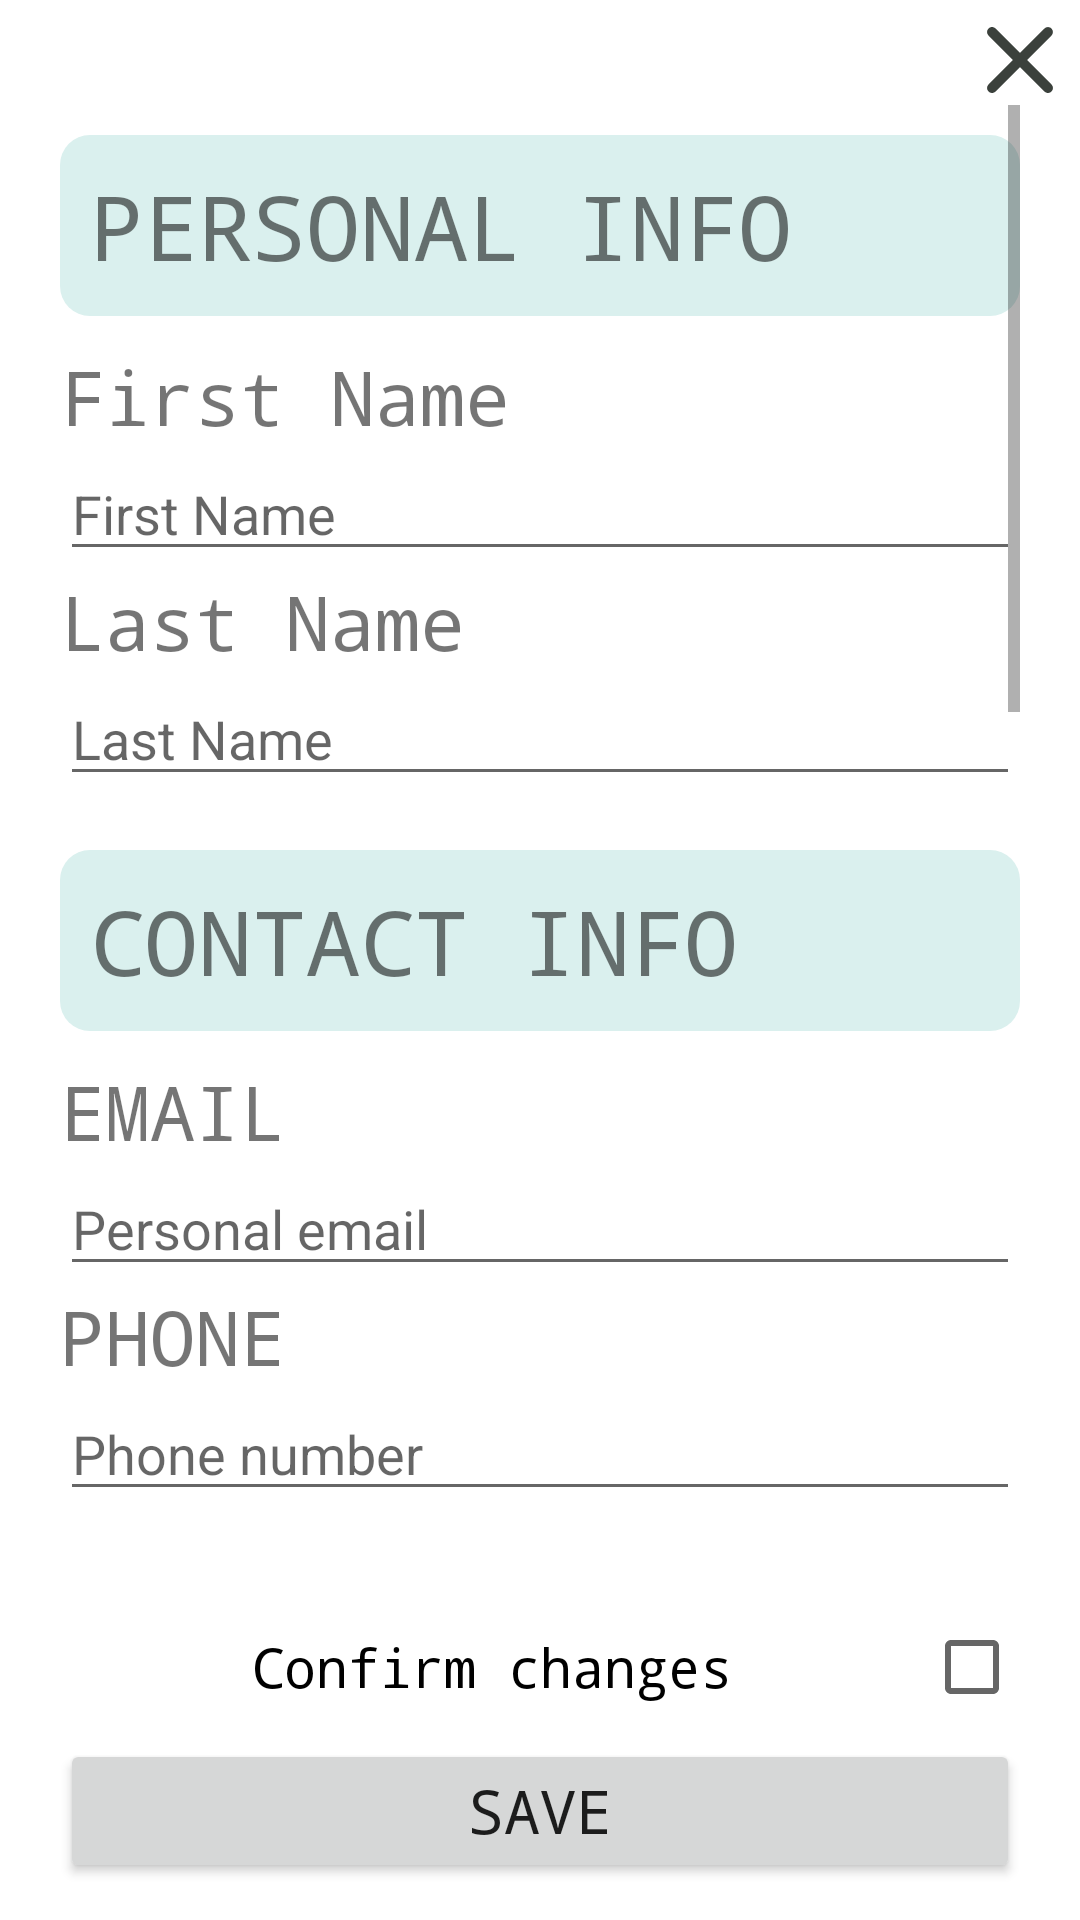

Here is an Android app screen rendered from its layout file. Give the layout XML and the strings, colors and styles it references.
<!-- AndroidManifest.xml: application theme Theme.EmployeeManager -->
<!-- res/layout/fragment_employee_info.xml -->
<?xml version="1.0" encoding="utf-8"?>
<FrameLayout xmlns:android="http://schemas.android.com/apk/res/android"
    xmlns:tools="http://schemas.android.com/tools"
    android:layout_width="match_parent"
    android:layout_height="match_parent"
    tools:context=".EmployeeInfoFragment">
    <ImageButton
        android:id="@+id/btnClose"
        android:layout_width="wrap_content"
        android:layout_height="wrap_content"
        android:layout_gravity="right"
        android:src="@drawable/ic_close"
        android:background="?attr/selectableItemBackgroundBorderless"/>
    <LinearLayout
        android:layout_width="match_parent"
        android:layout_height="match_parent"
        android:orientation="vertical">
        <ScrollView
            android:id="@+id/scrollView"
            android:layout_width="match_parent"
            android:layout_height="0dp"
            android:layout_weight="6"
            android:paddingTop="15dp"
            android:layout_margin="20dp">

            <LinearLayout
                android:layout_width="match_parent"
                android:layout_height="wrap_content"
                android:orientation="vertical">

                <TextView
                    android:layout_width="match_parent"
                    android:layout_height="wrap_content"
                    android:layout_marginVertical="10dp"
                    android:background="@drawable/bg_rounded"
                    android:fontFamily="monospace"
                    android:text="PERSONAL INFO"
                    android:textSize="30sp"/>

                <TextView
                    android:id="@+id/fNameText"
                    android:layout_width="match_parent"
                    android:layout_height="wrap_content"
                    android:fontFamily="monospace"
                    android:text="First Name"
                    android:textSize="25sp" />
                <EditText
                    android:id="@+id/fNameEdit"
                    android:layout_width="match_parent"
                    android:layout_height="wrap_content"
                    android:hint="First Name" />

                <TextView
                    android:layout_width="match_parent"
                    android:layout_height="wrap_content"
                    android:fontFamily="monospace"
                    android:text="Last Name"
                    android:textSize="25sp" />
                <EditText
                    android:id="@+id/lNameEdit"
                    android:layout_width="match_parent"
                    android:layout_height="wrap_content"
                    android:hint="Last Name" />



                <TextView
                    android:layout_width="match_parent"
                    android:layout_height="wrap_content"
                    android:layout_marginTop="18dp"
                    android:layout_marginBottom="10dp"
                    android:background="@drawable/bg_rounded"
                    android:fontFamily="monospace"
                    android:text="CONTACT INFO"
                    android:textSize="30sp" />

                <TextView
                    android:layout_width="match_parent"
                    android:layout_height="wrap_content"
                    android:fontFamily="monospace"
                    android:text="EMAIL"
                    android:textSize="25sp" />
                <EditText
                    android:id="@+id/emailEdit"
                    android:layout_width="match_parent"
                    android:layout_height="wrap_content"
                    android:autofillHints="emailAddress"
                    android:hint="Personal email"
                    android:inputType="textEmailAddress" />

                <TextView
                    android:layout_width="match_parent"
                    android:layout_height="wrap_content"
                    android:fontFamily="monospace"
                    android:text="PHONE"
                    android:textSize="25sp" />
                <EditText
                    android:id="@+id/phoneEdit"
                    android:layout_width="match_parent"
                    android:layout_height="wrap_content"
                    android:autofillHints="phone"
                    android:hint="Phone number"
                    android:inputType="phone" />

                <TextView
                    android:layout_width="match_parent"
                    android:layout_height="wrap_content"
                    android:fontFamily="monospace"
                    android:text="ADDRESS"
                    android:textSize="25sp" />
                <EditText
                    android:id="@+id/addressEdit"
                    android:layout_width="match_parent"
                    android:layout_height="wrap_content"
                    android:autofillHints="postalAddress"
                    android:hint="Address"
                    android:inputType="textPostalAddress" />



                <TextView
                    android:layout_width="match_parent"
                    android:layout_height="wrap_content"
                    android:layout_marginTop="18dp"
                    android:layout_marginBottom="10dp"
                    android:background="@drawable/bg_rounded"
                    android:fontFamily="monospace"
                    android:text="WORK INFO"
                    android:textSize="30sp" />

                <TextView
                    android:layout_width="match_parent"
                    android:layout_height="wrap_content"
                    android:fontFamily="monospace"
                    android:text="SUPERVISOR / MANAGER"
                    android:textSize="25sp" />
                <EditText
                    android:id="@+id/managerEdit"
                    android:layout_width="match_parent"
                    android:layout_height="wrap_content"
                    android:hint="Supervisor/manager" />

                <TextView
                    android:layout_width="match_parent"
                    android:layout_height="wrap_content"
                    android:text="PROJECT INVOLVED"
                    android:textSize="25sp" />
                <EditText
                    android:id="@+id/projectEdit"
                    android:layout_width="match_parent"
                    android:layout_height="wrap_content"
                    android:hint="Projects" />



                <TextView
                    android:layout_width="match_parent"
                    android:layout_height="wrap_content"
                    android:layout_marginTop="18dp"
                    android:layout_marginBottom="10dp"
                    android:background="@drawable/bg_rounded"
                    android:fontFamily="monospace"
                    android:text="ACCOUNT INFO"
                    android:textSize="30sp" />

                <TextView
                    android:layout_width="match_parent"
                    android:layout_height="wrap_content"
                    android:fontFamily="monospace"
                    android:text="USERNAME"
                    android:textSize="25sp" />
                <EditText
                    android:id="@+id/usernameEdit"
                    android:layout_width="match_parent"
                    android:layout_height="wrap_content"
                    android:hint="usernameEdit" />

                <TextView
                    android:layout_width="match_parent"
                    android:layout_height="wrap_content"
                    android:text="PASSWORD"
                    android:textSize="25sp" />
                <EditText
                    android:id="@+id/pwdEdit"
                    android:layout_width="match_parent"
                    android:layout_height="wrap_content"
                    android:hint="Projects" />
                <LinearLayout
                    android:id="@+id/boxDelete"
                    android:visibility="visible"
                    android:layout_width="match_parent"
                    android:layout_height="wrap_content"
                    android:layout_marginTop="18dp"
                    android:layout_marginBottom="10dp"
                    android:background="@drawable/bg_rounded"
                    android:orientation="vertical">
                    <TextView
                        android:layout_width="match_parent"
                        android:layout_height="wrap_content"
                        android:fontFamily="monospace"
                        android:textStyle="bold"
                        android:textColor="@color/brush"
                        android:text="@string/delete_btn"
                        android:textSize="25sp" />
                    <EditText
                        android:id="@+id/deleteEdit"
                        android:layout_width="match_parent"
                        android:layout_height="wrap_content"
                        android:hint="@string/delete_warn" />
                </LinearLayout>
                <Button
                    android:visibility="gone"
                    android:id="@+id/btnDelete"
                    android:layout_width="match_parent"
                    android:layout_height="wrap_content"
                    android:fontFamily="monospace"
                    android:layout_marginVertical="10dp"
                    android:textSize="25sp"
                    android:textStyle="bold"
                    android:text="@string/delete_btn"
                    android:backgroundTint="@color/brush"/>


            </LinearLayout>
        </ScrollView>

        <LinearLayout
            android:id="@+id/saveLayout"
            android:layout_width="match_parent"
            android:layout_height="0dp"
            android:layout_weight="1.2"
            android:orientation="vertical"
            android:layout_marginHorizontal="20dp"
            android:layout_marginBottom="10dp">
            <CheckBox
                android:id="@+id/btnConfirm"
                android:gravity="center"
                android:layout_width="match_parent"
                android:layout_height="wrap_content"
                android:text="Confirm changes"
                android:textSize="18dp"
                android:fontFamily="monospace"
                android:layoutDirection="rtl"/>
            <Button
                android:id="@+id/btnSubmit"
                android:layout_width="match_parent"
                android:layout_height="wrap_content"
                android:text="SAVE"
                android:fontFamily="monospace"
                android:textSize="20dp"
                android:onClick="submitInfo"/>
        </LinearLayout>

    </LinearLayout>

</FrameLayout>
<!-- resources referenced by this layout -->
<resources>
  <color name="brush">#BC544B</color>
  <!-- drawable bg_rounded (drawable) -->
  <?xml version="1.0" encoding="utf-8"?>
  <shape xmlns:android="http://schemas.android.com/apk/res/android" android:shape="rectangle" >
      <solid android:color="?attr/colorSecondary"/>
      <corners android:radius="10dp"/>
      <padding android:bottom="10dp"
          android:top="10dp"
          android:right="10dp"
          android:left="10dp"/>
  
  </shape>
  <!-- drawable ic_close (drawable) -->
  <vector android:height="40dp" android:tint="#3B413C"
      android:viewportHeight="24" android:viewportWidth="24"
      android:width="40dp" xmlns:android="http://schemas.android.com/apk/res/android">
      <path android:fillColor="@android:color/white" android:pathData="M18.3,5.71c-0.39,-0.39 -1.02,-0.39 -1.41,0L12,10.59 7.11,5.7c-0.39,-0.39 -1.02,-0.39 -1.41,0 -0.39,0.39 -0.39,1.02 0,1.41L10.59,12 5.7,16.89c-0.39,0.39 -0.39,1.02 0,1.41 0.39,0.39 1.02,0.39 1.41,0L12,13.41l4.89,4.89c0.39,0.39 1.02,0.39 1.41,0 0.39,-0.39 0.39,-1.02 0,-1.41L13.41,12l4.89,-4.89c0.38,-0.38 0.38,-1.02 0,-1.4z"/>
  </vector>
  <string name="delete_btn">DELETE EMPLOYEE</string>
  <string name="delete_warn">Please enter \'DELETE\' to confirm</string>
  <style name="Theme.EmployeeManager" parent="Theme.MaterialComponents.DayNight.NoActionBar">
          
          <item name="colorPrimary">@color/green_500</item>
          <item name="colorPrimaryVariant">@color/green_200</item>
          <item name="colorOnPrimary">@color/white</item>
          
          <item name="colorSecondary">@color/light_grey</item>
          <item name="colorSecondaryVariant">@color/grey</item>
          <item name="colorOnSecondary">@color/black</item>
          
          <item name="android:statusBarColor">?attr/colorPrimaryVariant</item>
          
      </style>
  <color name="green_500">#94D1BE</color>
  <color name="green_200">#CAE8DF</color>
  <color name="white">#FFFFFFFF</color>
  <color name="light_grey">#DAF0EE</color>
  <color name="grey">#6d7e7c</color>
  <color name="black">#3B413C</color>
</resources>
